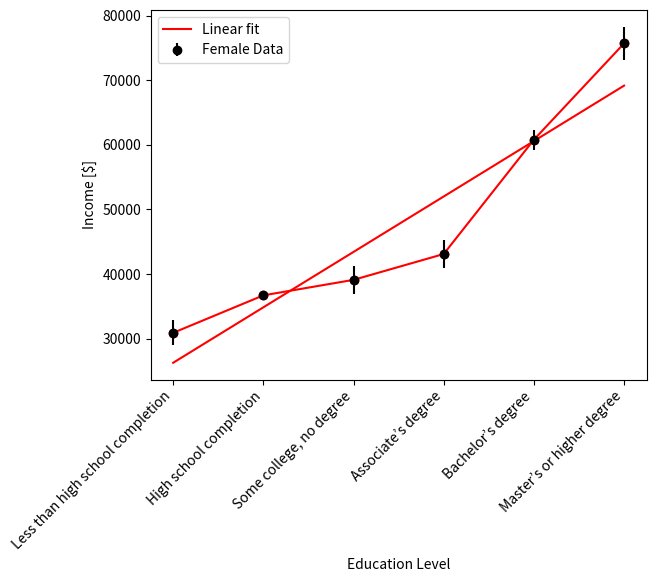

Write Python code to recreate this figure.
# -*- coding: utf-8 -*-
"""Annual Earnings

Automatically generated by Colab.

Original file is located at
    https://colab.research.google.com/<link-removed>
"""

import numpy as np
import matplotlib.pyplot as plt

Income_arr = np.array ([30900, 36700, 39100, 43100, 60800, 75700]) # Extract column data for female income
Education_arr = np.array ([ # X-axis lables
"Less than high school completion",
"High school completion",
"Some college, no degree",
"Associate’s degree",
"Bachelor’s degree",
"Master’s or higher degree"])

plt.plot(Education_arr,Income_arr, "o-", color = "red") # Plotting data points
plt.legend(["Female"]) # Key
plt.xlabel("Education Level") # X-axis label
plt.ylabel("Income [$]") # Y-axis label
plt.xticks(Education_arr, rotation=45, ha="right") # Rotating them so they fit the graph better
plt.show()

Education_numeric = np.arange(len(Education_arr)) # Creating a numerical representation
f_linear = np.polyfit(Education_numeric,Income_arr,1) # Calculating linear fit
print("Slope = ", f_linear[0], " in dollar per level") # Slope of the line
print("Y-intercept = ", f_linear[1], " in dollar at level 0, i.e., Less than high school completion") # Y-intercept of the line

O = Income_arr
O_err = np.array([1910, 500, 2220, 2140, 1540, 2580]) # extract from the same figure with Confidence interval toggled on, and remove the first entry

linear = f_linear[0] * Education_numeric + f_linear[1] # Declaring linear function

Income_arr = np.array ([30900, 36700, 39100, 43100, 60800, 75700]) # Restating data points
Education_arr_numeric = np.arange(len(Income_arr)) # Creating a numerical representation

plt.errorbar(Education_arr_numeric, O, yerr=O_err, marker="o", linestyle = "None", color = "black", label = "Female Data") # Plotting data points
plt.plot(Education_arr_numeric,linear, color = "red", label = "Linear fit") # Graphing line of best fit
plt.legend()
plt.xlabel("Education Level") # X-axis label
plt.ylabel("Income [$]") # Y-axis label
plt.show()